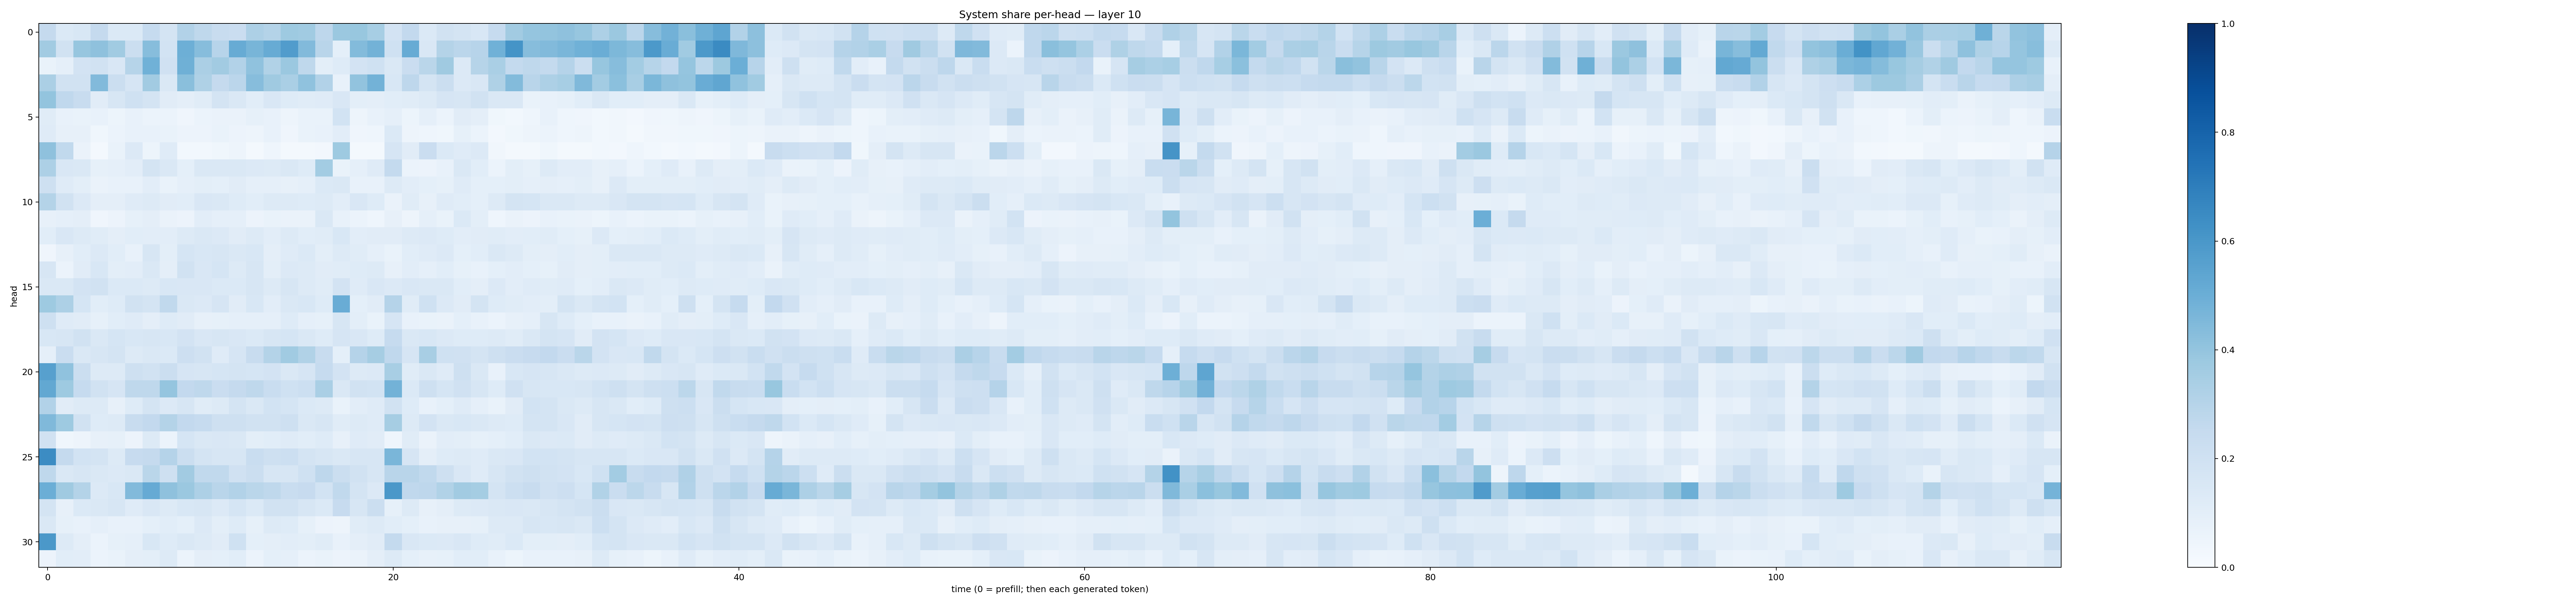

Values plotted in this chart, from the file beside it:
0.2513256, 0.14002497, 0.15447888, 0.25043145, 0.13982311, 0.14006913, 0.24649172, 0.17292958, 0.31221586, 0.26967967, 0.24214628, 0.22842963, 0.32501152, 0.3062681, 0.37178802, 0.36574164, 0.2761222, 0.37915322, 0.38827056, 0.3451692, 0.18267879, 0.25950354, 0.13791981, 0.19402185
0.3601, 0.1915, 0.3918, 0.4123, 0.3668, 0.222, 0.4331, 0.186, 0.4924, 0.4301, 0.2954, 0.5108, 0.4671, 0.5096, 0.5744, 0.4429, 0.2892, 0.09171, 0.4396, 0.4769, 0.1995, 0.5105, 0.149, 0.3075
0.06947, 0.08709, 0.1809, 0.188, 0.15, 0.2971, 0.4851, 0.1979, 0.492, 0.3341, 0.3623, 0.3123, 0.4082, 0.3149, 0.3803, 0.2721, 0.09972, 0.1241, 0.1828, 0.2002, 0.1434, 0.2284, 0.2864, 0.37
0.3343, 0.1953, 0.1914, 0.4419, 0.2212, 0.1653, 0.3619, 0.1476, 0.4227, 0.3225, 0.2504, 0.2826, 0.4316, 0.368, 0.3384, 0.407, 0.309, 0.07081, 0.4059, 0.4784, 0.1526, 0.2755, 0.1726, 0.2206
0.3993, 0.2659, 0.2397, 0.1103, 0.1632, 0.1992, 0.1784, 0.1114, 0.09551, 0.1164, 0.179, 0.1456, 0.1056, 0.1519, 0.1246, 0.1163, 0.1183, 0.1511, 0.09768, 0.09625, 0.1078, 0.1136, 0.1282, 0.1643
0.1153, 0.076, 0.06662, 0.07745, 0.05382, 0.07376, 0.05959, 0.06105, 0.03987, 0.06146, 0.06406, 0.06307, 0.08373, 0.07526, 0.04956, 0.06773, 0.069, 0.1848, 0.04754, 0.07174, 0.0869, 0.05116, 0.08883, 0.05946
0.1208, 0.08014, 0.08129, 0.03704, 0.06038, 0.07132, 0.07097, 0.06914, 0.05592, 0.05559, 0.06747, 0.05694, 0.04831, 0.07403, 0.03931, 0.07009, 0.07509, 0.104, 0.04098, 0.04571, 0.1402, 0.04887, 0.04319, 0.03881
0.4116, 0.2627, 0.06313, 0.01921, 0.07004, 0.1338, 0.05431, 0.1196, 0.02991, 0.02923, 0.03591, 0.04784, 0.02022, 0.04582, 0.02179, 0.0181, 0.02454, 0.3716, 0.01984, 0.01928, 0.1669, 0.1099, 0.229, 0.1373
0.3264, 0.1505, 0.144, 0.08476, 0.08965, 0.1032, 0.1772, 0.1421, 0.09245, 0.1457, 0.1452, 0.1452, 0.1344, 0.1289, 0.1418, 0.1211, 0.3585, 0.07024, 0.08812, 0.12, 0.2547, 0.0599, 0.05782, 0.07453
0.2055, 0.1182, 0.09927, 0.06473, 0.07074, 0.07127, 0.1025, 0.07003, 0.08917, 0.1005, 0.09199, 0.1126, 0.08662, 0.08655, 0.07967, 0.08905, 0.1389, 0.1482, 0.07431, 0.07414, 0.1324, 0.105, 0.09287, 0.085
0.3081, 0.1945, 0.1346, 0.09566, 0.09404, 0.1194, 0.1291, 0.1098, 0.1069, 0.1495, 0.1439, 0.1213, 0.1066, 0.1264, 0.1289, 0.1221, 0.1276, 0.1026, 0.1487, 0.1237, 0.06603, 0.1157, 0.08125, 0.1177
0.07877, 0.08757, 0.09701, 0.04019, 0.05668, 0.08412, 0.09411, 0.06377, 0.05557, 0.1038, 0.0875, 0.0864, 0.05475, 0.06707, 0.06482, 0.06509, 0.1482, 0.07135, 0.06012, 0.04635, 0.07921, 0.04748, 0.08767, 0.06941
0.1092, 0.1497, 0.1279, 0.1159, 0.09689, 0.107, 0.1038, 0.1017, 0.1291, 0.1463, 0.1354, 0.1097, 0.1265, 0.1047, 0.1262, 0.106, 0.115, 0.1532, 0.1024, 0.1104, 0.1095, 0.1251, 0.1334, 0.1234
0.03936, 0.07917, 0.107, 0.1357, 0.1065, 0.07711, 0.1584, 0.1007, 0.1691, 0.1554, 0.1617, 0.1419, 0.1525, 0.096, 0.1185, 0.1396, 0.101, 0.1317, 0.1166, 0.08854, 0.06896, 0.1057, 0.1202, 0.1359
0.1619, 0.06077, 0.1126, 0.1538, 0.09928, 0.1027, 0.1452, 0.09748, 0.1905, 0.1499, 0.1702, 0.1308, 0.1621, 0.0984, 0.1353, 0.1312, 0.113, 0.1153, 0.1212, 0.1326, 0.08042, 0.1044, 0.08628, 0.1063
0.1425, 0.1444, 0.1802, 0.1897, 0.1376, 0.1376, 0.1252, 0.1531, 0.149, 0.1492, 0.138, 0.1398, 0.1583, 0.1295, 0.1637, 0.1301, 0.1148, 0.1823, 0.1196, 0.1488, 0.1341, 0.1495, 0.1479, 0.1431
0.374, 0.3269, 0.1698, 0.1061, 0.1228, 0.1918, 0.1794, 0.2634, 0.1458, 0.136, 0.1656, 0.1125, 0.1554, 0.1022, 0.1417, 0.1553, 0.1233, 0.5071, 0.09029, 0.1106, 0.3046, 0.114, 0.203, 0.1358
0.2061, 0.1211, 0.1118, 0.08229, 0.1058, 0.1173, 0.09626, 0.1238, 0.1132, 0.08089, 0.08542, 0.08855, 0.08936, 0.0864, 0.1214, 0.08765, 0.08269, 0.159, 0.1007, 0.07008, 0.1645, 0.07493, 0.06644, 0.06517
0.1539, 0.1616, 0.1923, 0.1437, 0.17, 0.1539, 0.1577, 0.1553, 0.1834, 0.1513, 0.1626, 0.1518, 0.1402, 0.1639, 0.1712, 0.1434, 0.1219, 0.1668, 0.1499, 0.1232, 0.2494, 0.1452, 0.1538, 0.1329
0.08839, 0.2286, 0.1435, 0.1609, 0.1759, 0.131, 0.1447, 0.14, 0.2117, 0.1952, 0.1185, 0.1672, 0.2419, 0.3065, 0.3641, 0.3139, 0.2363, 0.09268, 0.3021, 0.3511, 0.2695, 0.1667, 0.3418, 0.1997
0.5619, 0.4082, 0.2245, 0.1259, 0.1321, 0.2097, 0.1878, 0.2194, 0.1676, 0.161, 0.1697, 0.1778, 0.1685, 0.1809, 0.1413, 0.1652, 0.2482, 0.1808, 0.1326, 0.135, 0.3407, 0.1162, 0.1433, 0.1175
0.5245, 0.3731, 0.2498, 0.1931, 0.1656, 0.2707, 0.2696, 0.3982, 0.2595, 0.2717, 0.2275, 0.2507, 0.2713, 0.2333, 0.2026, 0.218, 0.3395, 0.1418, 0.1935, 0.1863, 0.4803, 0.137, 0.2079, 0.1696
0.3094, 0.1111, 0.1268, 0.1259, 0.08143, 0.1215, 0.1736, 0.1331, 0.1604, 0.1168, 0.1321, 0.173, 0.1457, 0.1868, 0.1701, 0.1404, 0.1303, 0.07003, 0.1037, 0.1196, 0.1932, 0.1224, 0.07278, 0.09005
0.4473, 0.372, 0.1894, 0.1217, 0.1256, 0.2373, 0.2581, 0.3082, 0.2607, 0.2491, 0.2053, 0.2082, 0.1937, 0.1884, 0.21, 0.1469, 0.1565, 0.1167, 0.1321, 0.1191, 0.3512, 0.1303, 0.1814, 0.1451
0.1915, 0.03841, 0.05062, 0.08164, 0.08567, 0.05761, 0.1265, 0.05935, 0.1703, 0.1413, 0.1502, 0.1407, 0.09835, 0.1081, 0.1194, 0.1081, 0.1225, 0.08142, 0.1191, 0.1106, 0.04548, 0.1155, 0.06498, 0.1037
0.6477, 0.2538, 0.1848, 0.1753, 0.1314, 0.2446, 0.2524, 0.3036, 0.2225, 0.1742, 0.1598, 0.1575, 0.2333, 0.2051, 0.2178, 0.1794, 0.1599, 0.1418, 0.1627, 0.159, 0.4647, 0.1672, 0.09688, 0.1222
0.2708, 0.145, 0.1636, 0.146, 0.1351, 0.1481, 0.2858, 0.2037, 0.362, 0.2632, 0.2635, 0.1992, 0.221, 0.1572, 0.1597, 0.2011, 0.2756, 0.2217, 0.1886, 0.1584, 0.2919, 0.2901, 0.264, 0.2066
0.4978, 0.3707, 0.3062, 0.1348, 0.1531, 0.4428, 0.5127, 0.4139, 0.3793, 0.326, 0.2907, 0.3086, 0.2858, 0.2709, 0.2336, 0.2458, 0.1861, 0.2654, 0.1781, 0.1353, 0.5948, 0.2683, 0.2746, 0.3133
0.1726, 0.08072, 0.1376, 0.1461, 0.163, 0.1208, 0.1518, 0.127, 0.1527, 0.1623, 0.1338, 0.1707, 0.1369, 0.1928, 0.1885, 0.1607, 0.1369, 0.2425, 0.1637, 0.2205, 0.0854, 0.1307, 0.08056, 0.09433
0.1444, 0.08221, 0.07565, 0.08716, 0.07329, 0.07474, 0.09369, 0.1086, 0.09167, 0.135, 0.101, 0.1224, 0.0827, 0.1296, 0.1231, 0.08298, 0.05712, 0.04808, 0.1153, 0.1265, 0.1062, 0.09076, 0.07516, 0.08016
0.5949, 0.1273, 0.09735, 0.06019, 0.08514, 0.08944, 0.1524, 0.1248, 0.1434, 0.1305, 0.1133, 0.2009, 0.09223, 0.09387, 0.1026, 0.09858, 0.116, 0.07258, 0.0956, 0.1126, 0.2566, 0.1499, 0.1383, 0.1337
0.05841, 0.1066, 0.1019, 0.06138, 0.06777, 0.09722, 0.1, 0.1295, 0.06034, 0.09611, 0.09336, 0.1091, 0.06075, 0.0914, 0.08824, 0.06019, 0.06844, 0.05812, 0.0626, 0.09656, 0.1328, 0.09344, 0.07944, 0.08247
